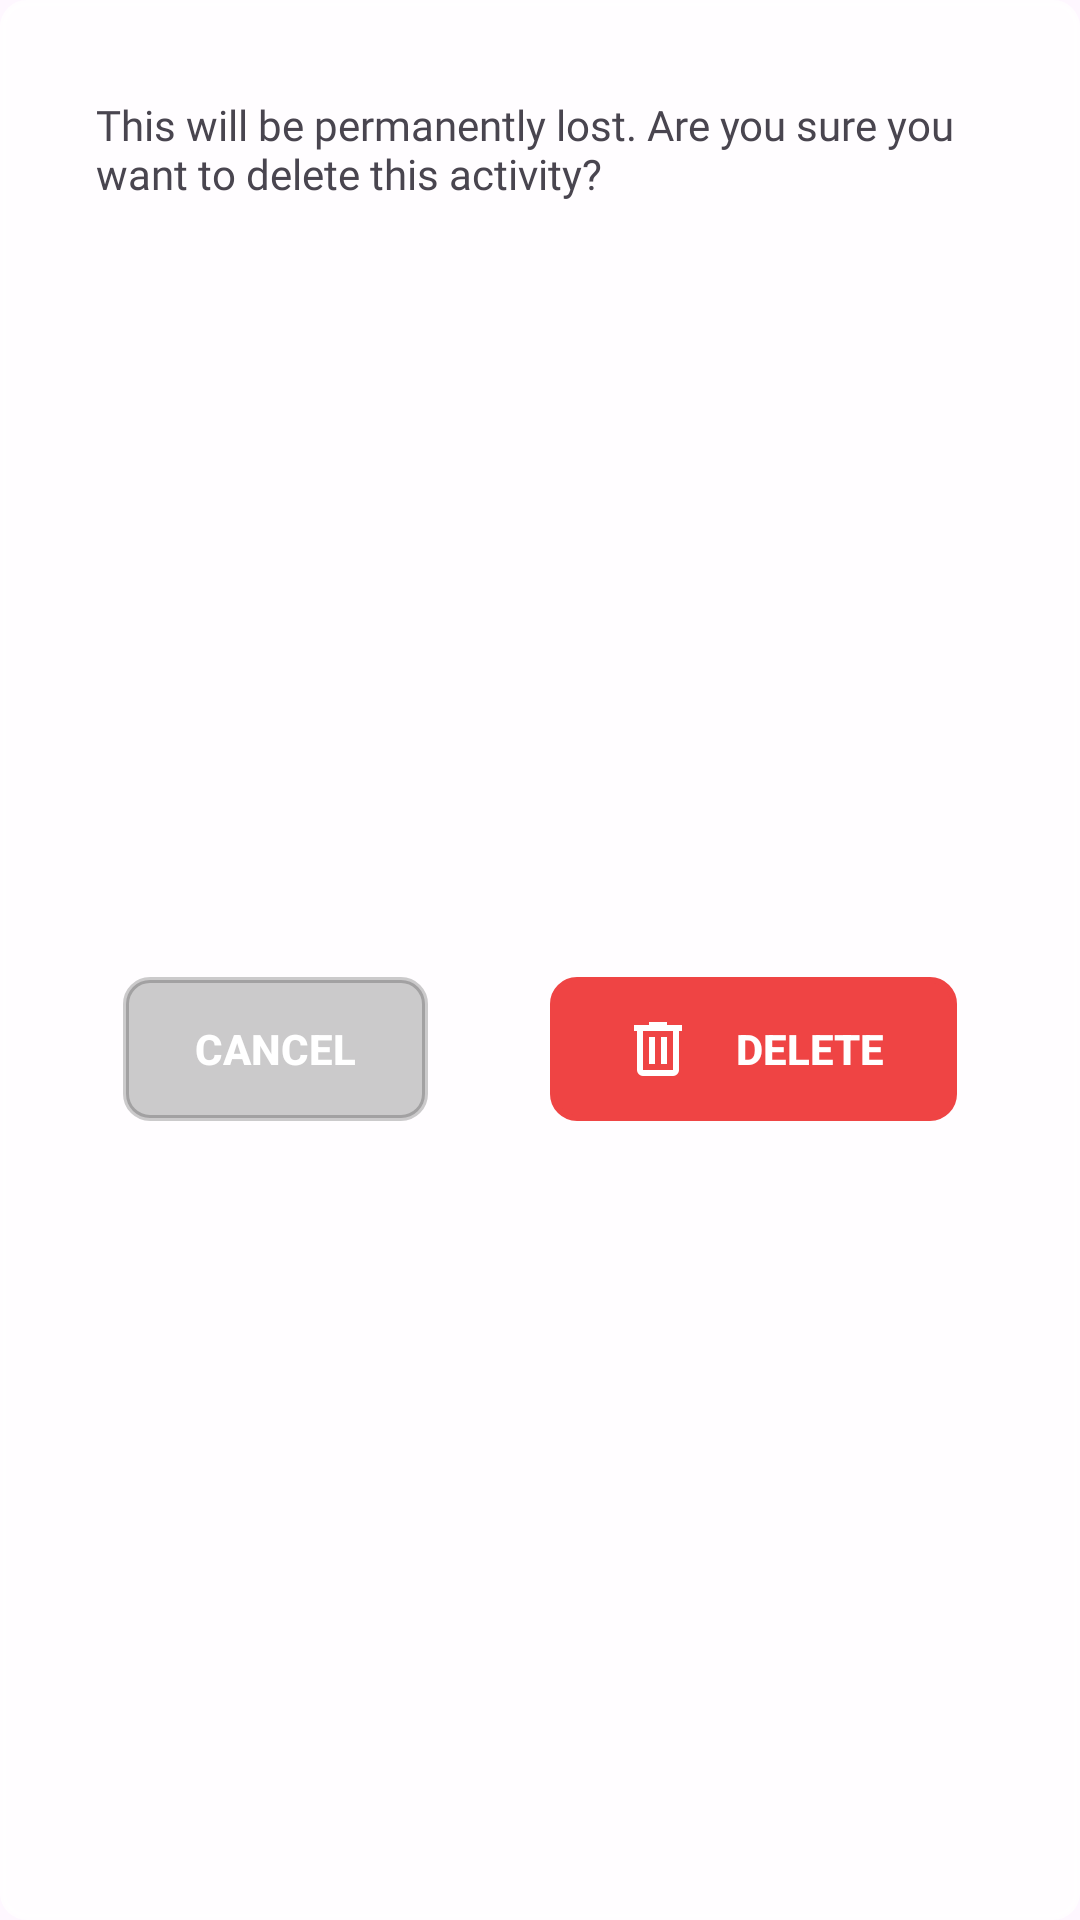

Android layout source for this screen:
<!-- AndroidManifest.xml: application theme Theme.Routime -->
<!-- res/layout/fragment_delete_confirmation.xml -->
<?xml version="1.0" encoding="utf-8"?>
<androidx.constraintlayout.widget.ConstraintLayout xmlns:android="http://schemas.android.com/apk/res/android"
    xmlns:app="http://schemas.android.com/apk/res-auto"
    android:layout_width="match_parent"
    android:layout_height="wrap_content"
    android:background="@drawable/stroked_button_background_8dp"
    android:backgroundTint="@color/white_80">

    <androidx.appcompat.widget.AppCompatTextView
        android:id="@+id/appCompatTextView3"
        android:layout_width="match_parent"
        android:layout_height="wrap_content"
        android:layout_margin="32dp"
        android:fontFamily="@font/roboto_medium"
        android:text="This will be permanently lost. Are you sure you want to delete this activity?"
        android:textSize="14sp"
        app:layout_constraintEnd_toEndOf="parent"
        app:layout_constraintStart_toStartOf="parent"
        app:layout_constraintTop_toTopOf="parent" />

    <androidx.appcompat.widget.AppCompatButton
        android:id="@+id/btn_delete"
        android:layout_width="wrap_content"
        android:layout_height="wrap_content"


        android:layout_marginTop="24dp"
        android:background="@drawable/stroked_button_background_8dp"
        android:backgroundTint="@color/red_500"
        android:drawableStart="@drawable/ic_recycle_bin"
        android:drawablePadding="14dp"
        android:drawableTint="@color/white"
        android:paddingHorizontal="24dp"
        android:text="@string/delete"
        android:textColor="@color/white"
        android:textSize="14sp"
        android:layout_marginBottom="32dp"
        android:textStyle="bold"
        app:layout_constraintBottom_toBottomOf="parent"
        app:layout_constraintEnd_toEndOf="parent"
        app:layout_constraintHorizontal_bias="0.5"
        app:layout_constraintStart_toEndOf="@+id/btn_cancel"
        app:layout_constraintTop_toBottomOf="@+id/appCompatTextView3" />

    <androidx.appcompat.widget.AppCompatButton
        android:id="@+id/btn_cancel"
        android:layout_width="wrap_content"
        android:layout_height="wrap_content"


        android:layout_marginTop="24dp"
        android:background="@drawable/stroked_button_background_8dp"
        android:backgroundTint="#34000000"
        android:drawableStart="@drawable/ic_cancel"
        android:drawablePadding="14dp"
        android:drawableTint="@color/white"
        android:paddingHorizontal="24dp"
        android:layout_marginBottom="32dp"
        android:text="@string/cancel"
        android:textColor="@color/white"
        android:textSize="14sp"
        android:textStyle="bold"
        app:layout_constraintBottom_toBottomOf="parent"
        app:layout_constraintEnd_toStartOf="@+id/btn_delete"
        app:layout_constraintHorizontal_bias="0.5"
        app:layout_constraintStart_toStartOf="parent"
        app:layout_constraintTop_toBottomOf="@+id/appCompatTextView3" />

</androidx.constraintlayout.widget.ConstraintLayout>
<!-- resources referenced by this layout -->
<resources>
  <color name="red_500">#EF4444</color>
  <color name="white">#FFFFFFFF</color>
  <color name="white_80">#CDFFFFFF</color>
  <!-- drawable ic_recycle_bin (drawable) -->
  <vector xmlns:android="http://schemas.android.com/apk/res/android" android:height="24dp" android:tint="#D5D5D5" android:viewportHeight="960" android:viewportWidth="960" android:width="24dp">
        
      <path android:fillColor="@android:color/white" android:pathData="M280,840Q247,840 223.5,816.5Q200,793 200,760L200,240L160,240L160,160L360,160L360,120L600,120L600,160L800,160L800,240L760,240L760,760Q760,793 736.5,816.5Q713,840 680,840L280,840ZM680,240L280,240L280,760Q280,760 280,760Q280,760 280,760L680,760Q680,760 680,760Q680,760 680,760L680,240ZM360,680L440,680L440,320L360,320L360,680ZM520,680L600,680L600,320L520,320L520,680ZM280,240L280,240L280,760Q280,760 280,760Q280,760 280,760L280,760Q280,760 280,760Q280,760 280,760L280,240Z"/>
      
  </vector>
  <!-- drawable stroked_button_background_8dp (drawable) -->
  <?xml version="1.0" encoding="utf-8"?>
  <shape xmlns:android="http://schemas.android.com/apk/res/android">
      <stroke android:color="@color/red_200" android:width="2dp"/>
      <corners android:radius="8dp" />
  </shape>
  <string name="cancel">Cancel</string>
  <string name="delete">Delete</string>
  <style name="Theme.Routime" parent="Base.Theme.Routime" />
  <color name="red_200">#D97A77</color>
  <style name="Base.Theme.Routime" parent="Theme.Material3.Light.NoActionBar">
          
          
      </style>
</resources>
